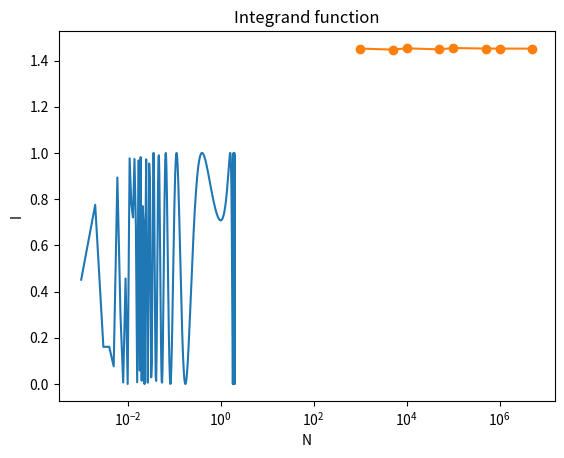

Write Python code to recreate this figure.
""""Integrate sin(1 / (x * (2 - x))) ** 2 between 0 and 2, calculate the integral with
N = 10^3, 5 * 10^3, 10^4, 5 * 10^4, 10^5, 5 * 10^5, 10^6, 5 * 10^6.
Estimate and plot the difference you obtain by repeating this exercise
with different values of N ( plot I vs N)"""

import numpy as np
import matplotlib.pyplot as plt
def integrand(x):
    func = (np.sin(1 / (x * (2 - x)))) ** 2
    return func

def mean_value(integrand, a, b, N):    #N number of points generated, a and b: extremes of interval
    sum_values = 0
    for i in range(int(N)):
        x = np.random.uniform(a, b)
        sum_values += integrand(x)
    I = ((b - a) / N) * sum_values
    return I

"""Plot function"""
x_values = np.arange(0.001, 2, 0.001)
vectorized_integrand = np.vectorize(integrand)
plt.plot(x_values, vectorized_integrand(x_values))
plt.xlabel("x")
plt.ylabel("f(x)")
plt.title("Integrand function")
plt.show()

"""Computation for different N:"""
N_values = [10**3, 5 * 10**3, 10**4, 5 * 10**4, 10**5, 5 * 10**5, 10**6, 5 * 10**6]
I_values = []
j = 0
for N in N_values:
    I_values.append(mean_value(integrand, 0, 2, N))
    print("Il risultato ottenuto generando", N, "punti è: I =", I_values[j])
    j += 1

#Remember: the error scales like N^(-1/2), the mean value method has a lower error respect monte carlo
#Nota: questo metodo è molto utile anche per integrali in più dimensioni, in questo caso I = (V/ N) * sum(f(r_i))
# dove r_i sono punti generati casualmente nel volume V. Questo metodo ha però problemi per integrali patologici

"""Plot I vs N:"""
plt.plot(N_values, I_values, marker='o')
plt.ylabel('I')
plt.xlabel('N')
plt.xscale('log', base=10)
plt.show()
